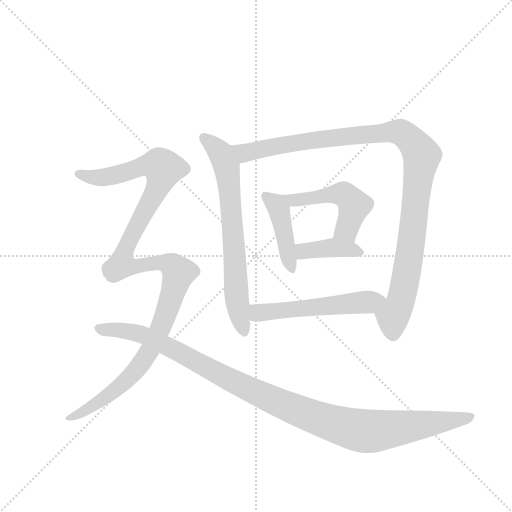
t = 0.00 s
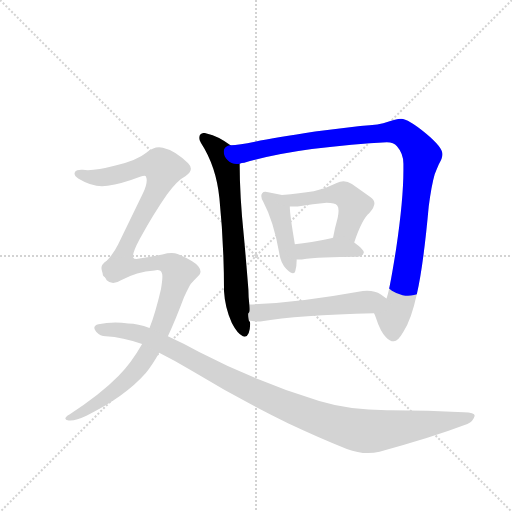
t = 1.48 s
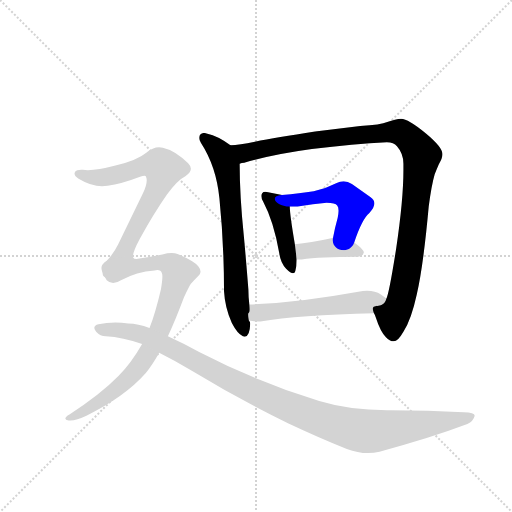
t = 2.96 s
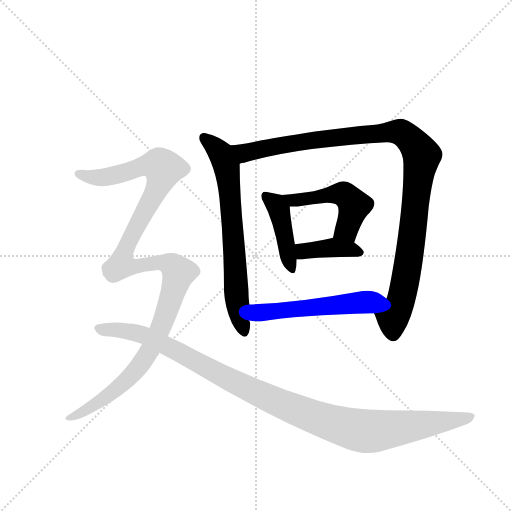
t = 4.44 s
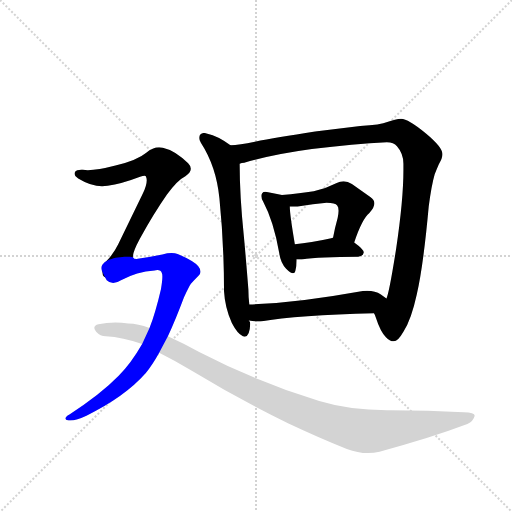
t = 5.92 s
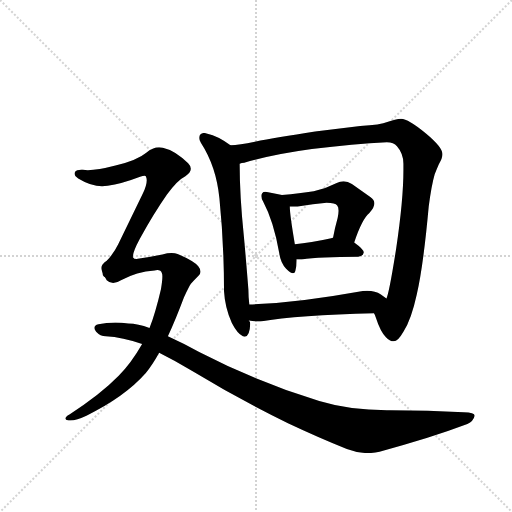
t = 7.40 s

The animated SVG that drew these frames (rendered in a browser with its animation timeline set to each time). Animation: 9 CSS @keyframes rules; one cycle of 7.39 s.

<svg version="1.1" viewBox="0 0 1024 1024" xmlns="http://www.w3.org/2000/svg">
  <g stroke="lightgray" stroke-dasharray="1,1" stroke-width="1" transform="scale(4, 4)">
    <line x1="0" y1="0" x2="256" y2="256"></line>
    <line x1="256" y1="0" x2="0" y2="256"></line>
    <line x1="128" y1="0" x2="128" y2="256"></line>
    <line x1="0" y1="128" x2="256" y2="128"></line>
  </g>
  <g transform="scale(0.92, -0.92) translate(60, -900)">
    <style type="text/css">
      
        @keyframes keyframes0 {
          from {
            stroke: blue;
            stroke-dashoffset: 701;
            stroke-width: 128;
          }
          70% {
            animation-timing-function: step-end;
            stroke: blue;
            stroke-dashoffset: 0;
            stroke-width: 128;
          }
          to {
            stroke: black;
            stroke-width: 1024;
          }
        }
        #make-me-a-hanzi-animation-0 {
          animation: keyframes0 0.8204752604166666s both;
          animation-delay: 0s;
          animation-timing-function: linear;
        }
      
        @keyframes keyframes1 {
          from {
            stroke: blue;
            stroke-dashoffset: 1092;
            stroke-width: 128;
          }
          78% {
            animation-timing-function: step-end;
            stroke: blue;
            stroke-dashoffset: 0;
            stroke-width: 128;
          }
          to {
            stroke: black;
            stroke-width: 1024;
          }
        }
        #make-me-a-hanzi-animation-1 {
          animation: keyframes1 1.138671875s both;
          animation-delay: 0.8204752604166666s;
          animation-timing-function: linear;
        }
      
        @keyframes keyframes2 {
          from {
            stroke: blue;
            stroke-dashoffset: 434;
            stroke-width: 128;
          }
          59% {
            animation-timing-function: step-end;
            stroke: blue;
            stroke-dashoffset: 0;
            stroke-width: 128;
          }
          to {
            stroke: black;
            stroke-width: 1024;
          }
        }
        #make-me-a-hanzi-animation-2 {
          animation: keyframes2 0.6031901041666666s both;
          animation-delay: 1.9591471354166665s;
          animation-timing-function: linear;
        }
      
        @keyframes keyframes3 {
          from {
            stroke: blue;
            stroke-dashoffset: 495;
            stroke-width: 128;
          }
          62% {
            animation-timing-function: step-end;
            stroke: blue;
            stroke-dashoffset: 0;
            stroke-width: 128;
          }
          to {
            stroke: black;
            stroke-width: 1024;
          }
        }
        #make-me-a-hanzi-animation-3 {
          animation: keyframes3 0.65283203125s both;
          animation-delay: 2.562337239583333s;
          animation-timing-function: linear;
        }
      
        @keyframes keyframes4 {
          from {
            stroke: blue;
            stroke-dashoffset: 395;
            stroke-width: 128;
          }
          56% {
            animation-timing-function: step-end;
            stroke: blue;
            stroke-dashoffset: 0;
            stroke-width: 128;
          }
          to {
            stroke: black;
            stroke-width: 1024;
          }
        }
        #make-me-a-hanzi-animation-4 {
          animation: keyframes4 0.5714518229166666s both;
          animation-delay: 3.215169270833333s;
          animation-timing-function: linear;
        }
      
        @keyframes keyframes5 {
          from {
            stroke: blue;
            stroke-dashoffset: 544;
            stroke-width: 128;
          }
          64% {
            animation-timing-function: step-end;
            stroke: blue;
            stroke-dashoffset: 0;
            stroke-width: 128;
          }
          to {
            stroke: black;
            stroke-width: 1024;
          }
        }
        #make-me-a-hanzi-animation-5 {
          animation: keyframes5 0.6927083333333334s both;
          animation-delay: 3.7866210937499996s;
          animation-timing-function: linear;
        }
      
        @keyframes keyframes6 {
          from {
            stroke: blue;
            stroke-dashoffset: 707;
            stroke-width: 128;
          }
          70% {
            animation-timing-function: step-end;
            stroke: blue;
            stroke-dashoffset: 0;
            stroke-width: 128;
          }
          to {
            stroke: black;
            stroke-width: 1024;
          }
        }
        #make-me-a-hanzi-animation-6 {
          animation: keyframes6 0.8253580729166666s both;
          animation-delay: 4.479329427083333s;
          animation-timing-function: linear;
        }
      
        @keyframes keyframes7 {
          from {
            stroke: blue;
            stroke-dashoffset: 839;
            stroke-width: 128;
          }
          73% {
            animation-timing-function: step-end;
            stroke: blue;
            stroke-dashoffset: 0;
            stroke-width: 128;
          }
          to {
            stroke: black;
            stroke-width: 1024;
          }
        }
        #make-me-a-hanzi-animation-7 {
          animation: keyframes7 0.9327799479166666s both;
          animation-delay: 5.3046875s;
          animation-timing-function: linear;
        }
      
        @keyframes keyframes8 {
          from {
            stroke: blue;
            stroke-dashoffset: 1115;
            stroke-width: 128;
          }
          78% {
            animation-timing-function: step-end;
            stroke: blue;
            stroke-dashoffset: 0;
            stroke-width: 128;
          }
          to {
            stroke: black;
            stroke-width: 1024;
          }
        }
        #make-me-a-hanzi-animation-8 {
          animation: keyframes8 1.1573893229166667s both;
          animation-delay: 6.237467447916667s;
          animation-timing-function: linear;
        }
      
    </style>
    
      <path d="M 441 584 Q 416 604 389 610 Q 386 611 384 611 Q 379 611 376 608 Q 373 605 373 600 Q 373 595 377 589 Q 410 538 417 469 Q 427 370 427 267 Q 429 231 444 198 Q 456 175 468 169 Q 470 168 472 168 Q 483 168 484 196 Q 484 200 481 203 C 476 232 485 208 482 238 Q 480 255 480 270 Q 476 322 470 388 Q 461 475 461 544 C 461 570 461 570 441 584 Z" fill="lightgray"></path>
    
      <path d="M 753 219 Q 756 214 757 210 Q 767 179 779 167 Q 787 158 796 158 Q 805 158 817 179 Q 834 205 846 260 Q 860 319 872 451 Q 878 497 885 521 Q 890 534 894 543 Q 902 556 902 565 Q 902 580 866 610 Q 827 642 812 642 Q 800 641 782 635 Q 768 629 723 626 L 625 614 Q 540 601 494 592 Q 460 585 441 584 C 411 580 432 537 461 544 Q 465 546 471 546 Q 530 564 618 576 Q 709 588 781 591 Q 796 591 803 582 Q 817 566 817 544 L 817 530 Q 817 466 801 358 Q 786 263 780 251 C 772 222 742 247 753 219 Z" fill="lightgray"></path>
    
      <path d="M 547 350 Q 550 328 562 316 Q 572 306 577 306 Q 581 306 582 311 Q 585 321 585 336 L 581 369 Q 570 433 570 451 C 569 472 569 472 553 476 Q 541 479 523 482 Q 520 483 517 483 Q 512 483 510 480 Q 508 478 508 474 Q 508 469 512 462 Q 535 419 547 350 Z" fill="lightgray"></path>
    
      <path d="M 710 373 Q 727 424 743 437 Q 754 449 754 458 Q 754 466 745 472 L 705 500 Q 696 506 687 506 Q 679 506 672 502 Q 649 490 622 484 Q 592 479 553 476 C 523 474 540 451 570 451 L 587 451 Q 622 456 650 459 Q 669 459 673 453 Q 676 450 676 442 Q 676 436 674 426 Q 668 405 664 383 C 658 354 700 345 710 373 Z" fill="lightgray"></path>
    
      <path d="M 585 336 L 596 336 Q 635 342 719 342 Q 730 344 731 351 Q 731 358 710 373 C 688 389 688 389 664 383 Q 661 382 660 382 Q 615 372 581 369 C 551 366 555 336 585 336 Z" fill="lightgray"></path>
    
      <path d="M 481 203 Q 490 201 500 201 L 506 201 Q 588 215 753 219 C 783 220 804 233 780 251 Q 774 256 768 260 Q 756 268 738 268 Q 729 268 719 266 Q 587 242 482 238 C 452 237 451 208 481 203 Z" fill="lightgray"></path>
    
      <path d="M 229 341 L 229 343 Q 229 353 244 381 Q 275 437 303 477 Q 325 508 343 517 Q 355 525 355 533 Q 355 539 349 545 Q 321 573 294 579 Q 290 580 286 580 Q 272 580 258 568 Q 239 552 191 540 Q 153 530 131 530 Q 125 530 120 531 L 117 531 Q 106 531 103 526 Q 102 524 102 522 Q 102 517 110 512 Q 138 495 162 495 Q 168 495 174 496 Q 204 500 243 515 Q 251 518 255 518 Q 257 518 257 517 Q 259 513 259 508 Q 259 496 250 478 L 197 369 Q 186 347 171 332 Q 162 323 162 313 Q 162 311 163 308 C 161 278 223 312 229 341 Z" fill="lightgray"></path>
    
      <path d="M 257 89 Q 271 106 286 133 L 305 169 Q 322 206 340 254 Q 351 277 355 283 Q 362 291 371 300 Q 376 304 376 309 Q 376 315 371 321 Q 363 332 326 348 Q 321 350 313 350 Q 304 350 293 347 Q 268 342 243 338 Q 239 337 237 337 Q 231 337 229 341 C 199 345 149 335 163 308 Q 168 297 172 291 Q 178 285 186 285 Q 194 285 203 291 Q 237 309 276 312 Q 279 313 282 313 Q 290 313 292 306 Q 293 304 293 299 Q 293 290 290 272 Q 278 220 265 187 L 249 152 Q 225 110 198 83 Q 158 42 91 -1 Q 82 -6 82 -10 Q 82 -13 89 -14 L 93 -14 Q 106 -14 129 -3 Q 211 37 257 89 Z" fill="lightgray"></path>
    
      <path d="M 286 133 Q 320 116 357 94 Q 461 31 566 -20 Q 634 -52 694 -76 Q 718 -85 740 -85 Q 753 -85 765 -82 Q 874 -53 956 -22 Q 969 -16 972 -4 Q 972 4 948 4 Q 871 8 789 8 L 781 8 Q 700 8 634 28 Q 503 68 373 135 Q 338 154 305 169 L 265 187 Q 240 197 219 197 Q 204 199 191 199 Q 171 199 154 195 Q 145 193 145 187 Q 145 184 149 179 Q 158 169 170 169 Q 207 167 249 152 L 286 133 Z" fill="lightgray"></path>
    
    
      <clipPath id="make-me-a-hanzi-clip-0">
        <path d="M 441 584 Q 416 604 389 610 Q 386 611 384 611 Q 379 611 376 608 Q 373 605 373 600 Q 373 595 377 589 Q 410 538 417 469 Q 427 370 427 267 Q 429 231 444 198 Q 456 175 468 169 Q 470 168 472 168 Q 483 168 484 196 Q 484 200 481 203 C 476 232 485 208 482 238 Q 480 255 480 270 Q 476 322 470 388 Q 461 475 461 544 C 461 570 461 570 441 584 Z"></path>
      </clipPath>
      <path clip-path="url(#make-me-a-hanzi-clip-0)" d="M 383 601 L 420 565 L 435 522 L 453 262 L 472 177" fill="none" id="make-me-a-hanzi-animation-0" stroke-dasharray="573 1146" stroke-linecap="round"></path>
    
      <clipPath id="make-me-a-hanzi-clip-1">
        <path d="M 753 219 Q 756 214 757 210 Q 767 179 779 167 Q 787 158 796 158 Q 805 158 817 179 Q 834 205 846 260 Q 860 319 872 451 Q 878 497 885 521 Q 890 534 894 543 Q 902 556 902 565 Q 902 580 866 610 Q 827 642 812 642 Q 800 641 782 635 Q 768 629 723 626 L 625 614 Q 540 601 494 592 Q 460 585 441 584 C 411 580 432 537 461 544 Q 465 546 471 546 Q 530 564 618 576 Q 709 588 781 591 Q 796 591 803 582 Q 817 566 817 544 L 817 530 Q 817 466 801 358 Q 786 263 780 251 C 772 222 742 247 753 219 Z"></path>
      </clipPath>
      <path clip-path="url(#make-me-a-hanzi-clip-1)" d="M 447 579 L 474 568 L 618 596 L 797 614 L 810 613 L 837 592 L 857 562 L 828 327 L 815 258 L 794 209 L 795 172" fill="none" id="make-me-a-hanzi-animation-1" stroke-dasharray="964 1928" stroke-linecap="round"></path>
    
      <clipPath id="make-me-a-hanzi-clip-2">
        <path d="M 547 350 Q 550 328 562 316 Q 572 306 577 306 Q 581 306 582 311 Q 585 321 585 336 L 581 369 Q 570 433 570 451 C 569 472 569 472 553 476 Q 541 479 523 482 Q 520 483 517 483 Q 512 483 510 480 Q 508 478 508 474 Q 508 469 512 462 Q 535 419 547 350 Z"></path>
      </clipPath>
      <path clip-path="url(#make-me-a-hanzi-clip-2)" d="M 517 475 L 546 445 L 576 312" fill="none" id="make-me-a-hanzi-animation-2" stroke-dasharray="306 612" stroke-linecap="round"></path>
    
      <clipPath id="make-me-a-hanzi-clip-3">
        <path d="M 710 373 Q 727 424 743 437 Q 754 449 754 458 Q 754 466 745 472 L 705 500 Q 696 506 687 506 Q 679 506 672 502 Q 649 490 622 484 Q 592 479 553 476 C 523 474 540 451 570 451 L 587 451 Q 622 456 650 459 Q 669 459 673 453 Q 676 450 676 442 Q 676 436 674 426 Q 668 405 664 383 C 658 354 700 345 710 373 Z"></path>
      </clipPath>
      <path clip-path="url(#make-me-a-hanzi-clip-3)" d="M 561 472 L 594 465 L 676 479 L 694 473 L 710 454 L 708 443 L 693 402 L 673 389" fill="none" id="make-me-a-hanzi-animation-3" stroke-dasharray="367 734" stroke-linecap="round"></path>
    
      <clipPath id="make-me-a-hanzi-clip-4">
        <path d="M 585 336 L 596 336 Q 635 342 719 342 Q 730 344 731 351 Q 731 358 710 373 C 688 389 688 389 664 383 Q 661 382 660 382 Q 615 372 581 369 C 551 366 555 336 585 336 Z"></path>
      </clipPath>
      <path clip-path="url(#make-me-a-hanzi-clip-4)" d="M 587 364 L 599 354 L 667 362 L 721 351" fill="none" id="make-me-a-hanzi-animation-4" stroke-dasharray="267 534" stroke-linecap="round"></path>
    
      <clipPath id="make-me-a-hanzi-clip-5">
        <path d="M 481 203 Q 490 201 500 201 L 506 201 Q 588 215 753 219 C 783 220 804 233 780 251 Q 774 256 768 260 Q 756 268 738 268 Q 729 268 719 266 Q 587 242 482 238 C 452 237 451 208 481 203 Z"></path>
      </clipPath>
      <path clip-path="url(#make-me-a-hanzi-clip-5)" d="M 487 209 L 504 221 L 770 250" fill="none" id="make-me-a-hanzi-animation-5" stroke-dasharray="416 832" stroke-linecap="round"></path>
    
      <clipPath id="make-me-a-hanzi-clip-6">
        <path d="M 229 341 L 229 343 Q 229 353 244 381 Q 275 437 303 477 Q 325 508 343 517 Q 355 525 355 533 Q 355 539 349 545 Q 321 573 294 579 Q 290 580 286 580 Q 272 580 258 568 Q 239 552 191 540 Q 153 530 131 530 Q 125 530 120 531 L 117 531 Q 106 531 103 526 Q 102 524 102 522 Q 102 517 110 512 Q 138 495 162 495 Q 168 495 174 496 Q 204 500 243 515 Q 251 518 255 518 Q 257 518 257 517 Q 259 513 259 508 Q 259 496 250 478 L 197 369 Q 186 347 171 332 Q 162 323 162 313 Q 162 311 163 308 C 161 278 223 312 229 341 Z"></path>
      </clipPath>
      <path clip-path="url(#make-me-a-hanzi-clip-6)" d="M 112 522 L 157 513 L 254 540 L 288 540 L 296 534 L 280 485 L 216 365 L 191 334 L 173 323 L 169 312" fill="none" id="make-me-a-hanzi-animation-6" stroke-dasharray="579 1158" stroke-linecap="round"></path>
    
      <clipPath id="make-me-a-hanzi-clip-7">
        <path d="M 257 89 Q 271 106 286 133 L 305 169 Q 322 206 340 254 Q 351 277 355 283 Q 362 291 371 300 Q 376 304 376 309 Q 376 315 371 321 Q 363 332 326 348 Q 321 350 313 350 Q 304 350 293 347 Q 268 342 243 338 Q 239 337 237 337 Q 231 337 229 341 C 199 345 149 335 163 308 Q 168 297 172 291 Q 178 285 186 285 Q 194 285 203 291 Q 237 309 276 312 Q 279 313 282 313 Q 290 313 292 306 Q 293 304 293 299 Q 293 290 290 272 Q 278 220 265 187 L 249 152 Q 225 110 198 83 Q 158 42 91 -1 Q 82 -6 82 -10 Q 82 -13 89 -14 L 93 -14 Q 106 -14 129 -3 Q 211 37 257 89 Z"></path>
      </clipPath>
      <path clip-path="url(#make-me-a-hanzi-clip-7)" d="M 172 306 L 187 302 L 228 321 L 277 329 L 315 322 L 328 307 L 288 184 L 251 115 L 220 77 L 173 39 L 132 11 L 88 -7" fill="none" id="make-me-a-hanzi-animation-7" stroke-dasharray="711 1422" stroke-linecap="round"></path>
    
      <clipPath id="make-me-a-hanzi-clip-8">
        <path d="M 286 133 Q 320 116 357 94 Q 461 31 566 -20 Q 634 -52 694 -76 Q 718 -85 740 -85 Q 753 -85 765 -82 Q 874 -53 956 -22 Q 969 -16 972 -4 Q 972 4 948 4 Q 871 8 789 8 L 781 8 Q 700 8 634 28 Q 503 68 373 135 Q 338 154 305 169 L 265 187 Q 240 197 219 197 Q 204 199 191 199 Q 171 199 154 195 Q 145 193 145 187 Q 145 184 149 179 Q 158 169 170 169 Q 207 167 249 152 L 286 133 Z"></path>
      </clipPath>
      <path clip-path="url(#make-me-a-hanzi-clip-8)" d="M 154 186 L 210 182 L 251 172 L 517 37 L 618 -5 L 716 -35 L 762 -37 L 964 -6" fill="none" id="make-me-a-hanzi-animation-8" stroke-dasharray="987 1974" stroke-linecap="round"></path>
    
  </g>
</svg>
